Run: headless pygame with SDL's dummy video driver; simulated clock (each Clock.tick advances the game by its frame time, no real sleeping); random seed 0; keys injected as events and as key.get_pressed() state; no mouse input.
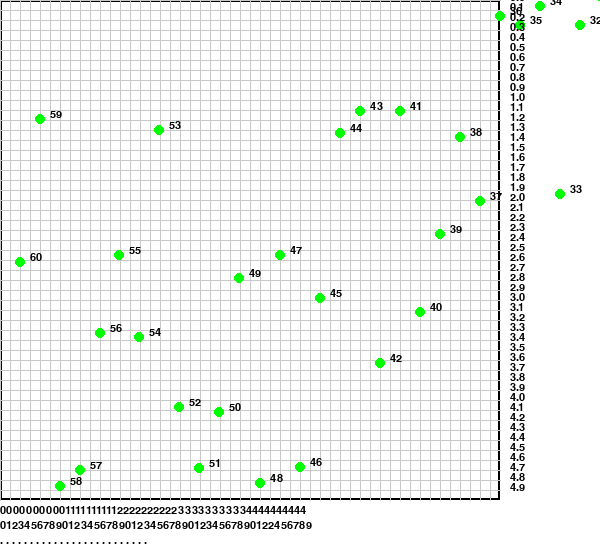
Frame 1 of 4 · flips 1–60 · no input
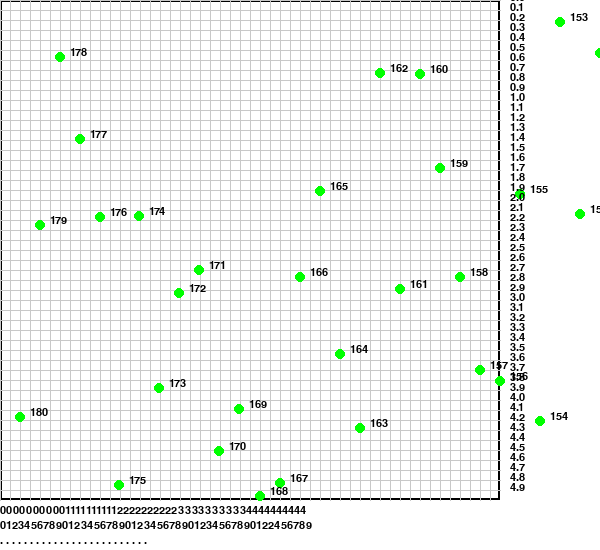
Frame 2 of 4 · flips 61–180 · tapped SPACE, RETURN · held RIGHT (→), D
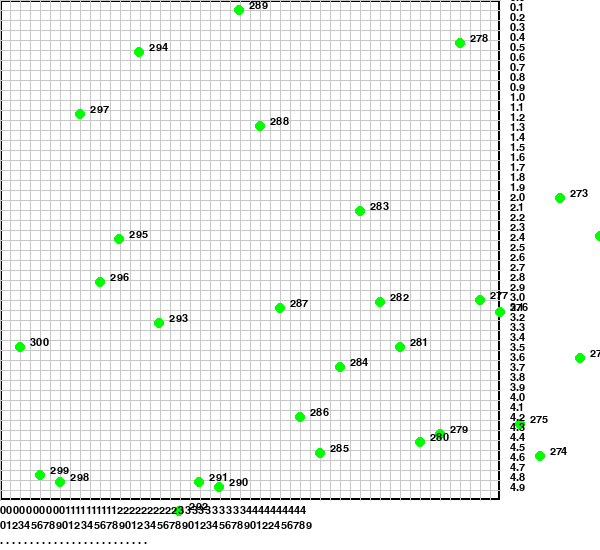
Frame 3 of 4 · flips 181–300 · held DOWN (↓), S
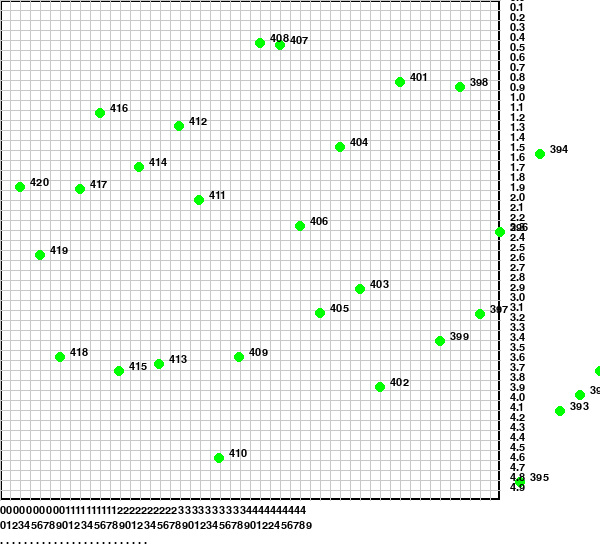
Frame 4 of 4 · flips 301–420 · held LEFT (←), A, UP (↑), W

The pygame program that drew these frames:

import pygame
import random

# Initialize Pygame
pygame.init()

# Constants
FRAME_WIDTH = 5.0  # Frame size in simulation units
FRAME_HEIGHT = 5.0
FRAME_DISCRETIZATION = 0.1  # Step size
SPEED = 0.2  # Weed movement speed
ROTATION_ANGLE = 10  # Rotation in degrees
SCREEN_WIDTH = 500  # Pixel width of the window
SCREEN_HEIGHT = 500  # Pixel height of the window
CELL_WIDTH = SCREEN_WIDTH // int(FRAME_WIDTH / FRAME_DISCRETIZATION)
CELL_HEIGHT = SCREEN_HEIGHT // int(FRAME_HEIGHT / FRAME_DISCRETIZATION)
FONT_SIZE = 16

# Screen and fonts
screen = pygame.display.set_mode((SCREEN_WIDTH + 100, SCREEN_HEIGHT + 50))  # Extra space for numbering
pygame.display.set_caption("Weed Simulation")
font = pygame.font.Font(None, FONT_SIZE)

# Colors
WHITE = (255, 255, 255)
BLACK = (0, 0, 0)
GREEN = (0, 255, 0)
GRAY = (200, 200, 200)

# Weed data structure
class Weed:
    id_counter = 1

    def __init__(self, x, y, speed, angle):
        self.id = Weed.id_counter
        Weed.id_counter += 1
        self.x = x
        self.y = y
        self.speed = speed
        self.angle = angle

    def update_position(self):
        # Move weed according to speed and rotation
        self.x += self.speed
        self.y += self.speed * (random.choice([-1, 1]) * self.angle / 90)

# Simulation data
weed_list = []

def generate_new_weed():
    """Generate a new weed at x=0.0 and a random y-coordinate."""
    y = round(random.uniform(0, FRAME_HEIGHT), 1)
    weed = Weed(0.0, y, SPEED, ROTATION_ANGLE)
    weed_list.append(weed)

def update_weed_positions():
    """Update all weed positions."""
    for weed in weed_list:
        weed.update_position()

def draw_frame():
    """Draw the frame, weeds, and numbering."""
    # Clear the screen
    screen.fill(WHITE)

    # Draw border
    pygame.draw.rect(screen, BLACK, (0, 0, SCREEN_WIDTH, SCREEN_HEIGHT), 2)

    # Draw vertical and horizontal grid lines
    for i in range(int(FRAME_WIDTH / FRAME_DISCRETIZATION)):
        x = i * CELL_WIDTH
        pygame.draw.line(screen, GRAY, (x, 0), (x, SCREEN_HEIGHT))
    for i in range(int(FRAME_HEIGHT / FRAME_DISCRETIZATION)):
        y = i * CELL_HEIGHT
        pygame.draw.line(screen, GRAY, (0, y), (SCREEN_WIDTH, y))

    # Draw weeds
    for weed in weed_list:
        # Convert weed coordinates to pixels
        pixel_x = int(weed.x / FRAME_DISCRETIZATION * CELL_WIDTH)
        pixel_y = int(weed.y / FRAME_DISCRETIZATION * CELL_HEIGHT)

        # Draw weed as a circle
        pygame.draw.circle(screen, GREEN, (pixel_x, pixel_y), 5)

        # Draw weed ID
        id_text = font.render(f"{weed.id}", True, BLACK)
        screen.blit(id_text, (pixel_x + 10, pixel_y - 10))

    # Draw y-axis numbering (right side)
    for i in range(int(FRAME_HEIGHT / FRAME_DISCRETIZATION)):
        label = f"{i * FRAME_DISCRETIZATION:.1f}"
        text = font.render(label, True, BLACK)
        screen.blit(text, (SCREEN_WIDTH + 10, i * CELL_HEIGHT - FONT_SIZE // 2))

    # Draw x-axis numbering (bottom)
    # Integer part (e.g., 0000000000)
    x_int_row = ''.join(str(int(i * FRAME_DISCRETIZATION // 1)) for i in range(int(FRAME_WIDTH / FRAME_DISCRETIZATION)))
    int_text = font.render(x_int_row, True, BLACK)
    screen.blit(int_text, (0, SCREEN_HEIGHT + 5))

    # Fractional part row (e.g., 0123456789)
    x_frac_row = ''.join(str(int(i * FRAME_DISCRETIZATION % 1 * 10)) for i in range(int(FRAME_WIDTH / FRAME_DISCRETIZATION)))
    frac_text = font.render(x_frac_row, True, BLACK)
    screen.blit(frac_text, (0, SCREEN_HEIGHT + 20))

    # Dots row (e.g., . . . . .)
    x_dots_row = '. ' * (int(FRAME_WIDTH / FRAME_DISCRETIZATION) // 2)
    dots_text = font.render(x_dots_row, True, BLACK)
    screen.blit(dots_text, (0, SCREEN_HEIGHT + 35))

def main():
    """Main simulation loop."""
    clock = pygame.time.Clock()
    running = True

    while running:
        for event in pygame.event.get():
            if event.type == pygame.QUIT:
                running = False

        # Update simulation
        generate_new_weed()
        update_weed_positions()

        # Draw everything
        draw_frame()

        # Update display
        pygame.display.flip()

        # Cap the frame rate
        clock.tick(10)  # 10 FPS

    # On exit, log final state
    print("Simulation stopped. Final weed list:")
    for weed in weed_list:
        print(f"Weed ID: {weed.id}, Position: ({weed.x:.1f}, {weed.y:.1f})")

    pygame.quit()

if __name__ == "__main__":
    main()
